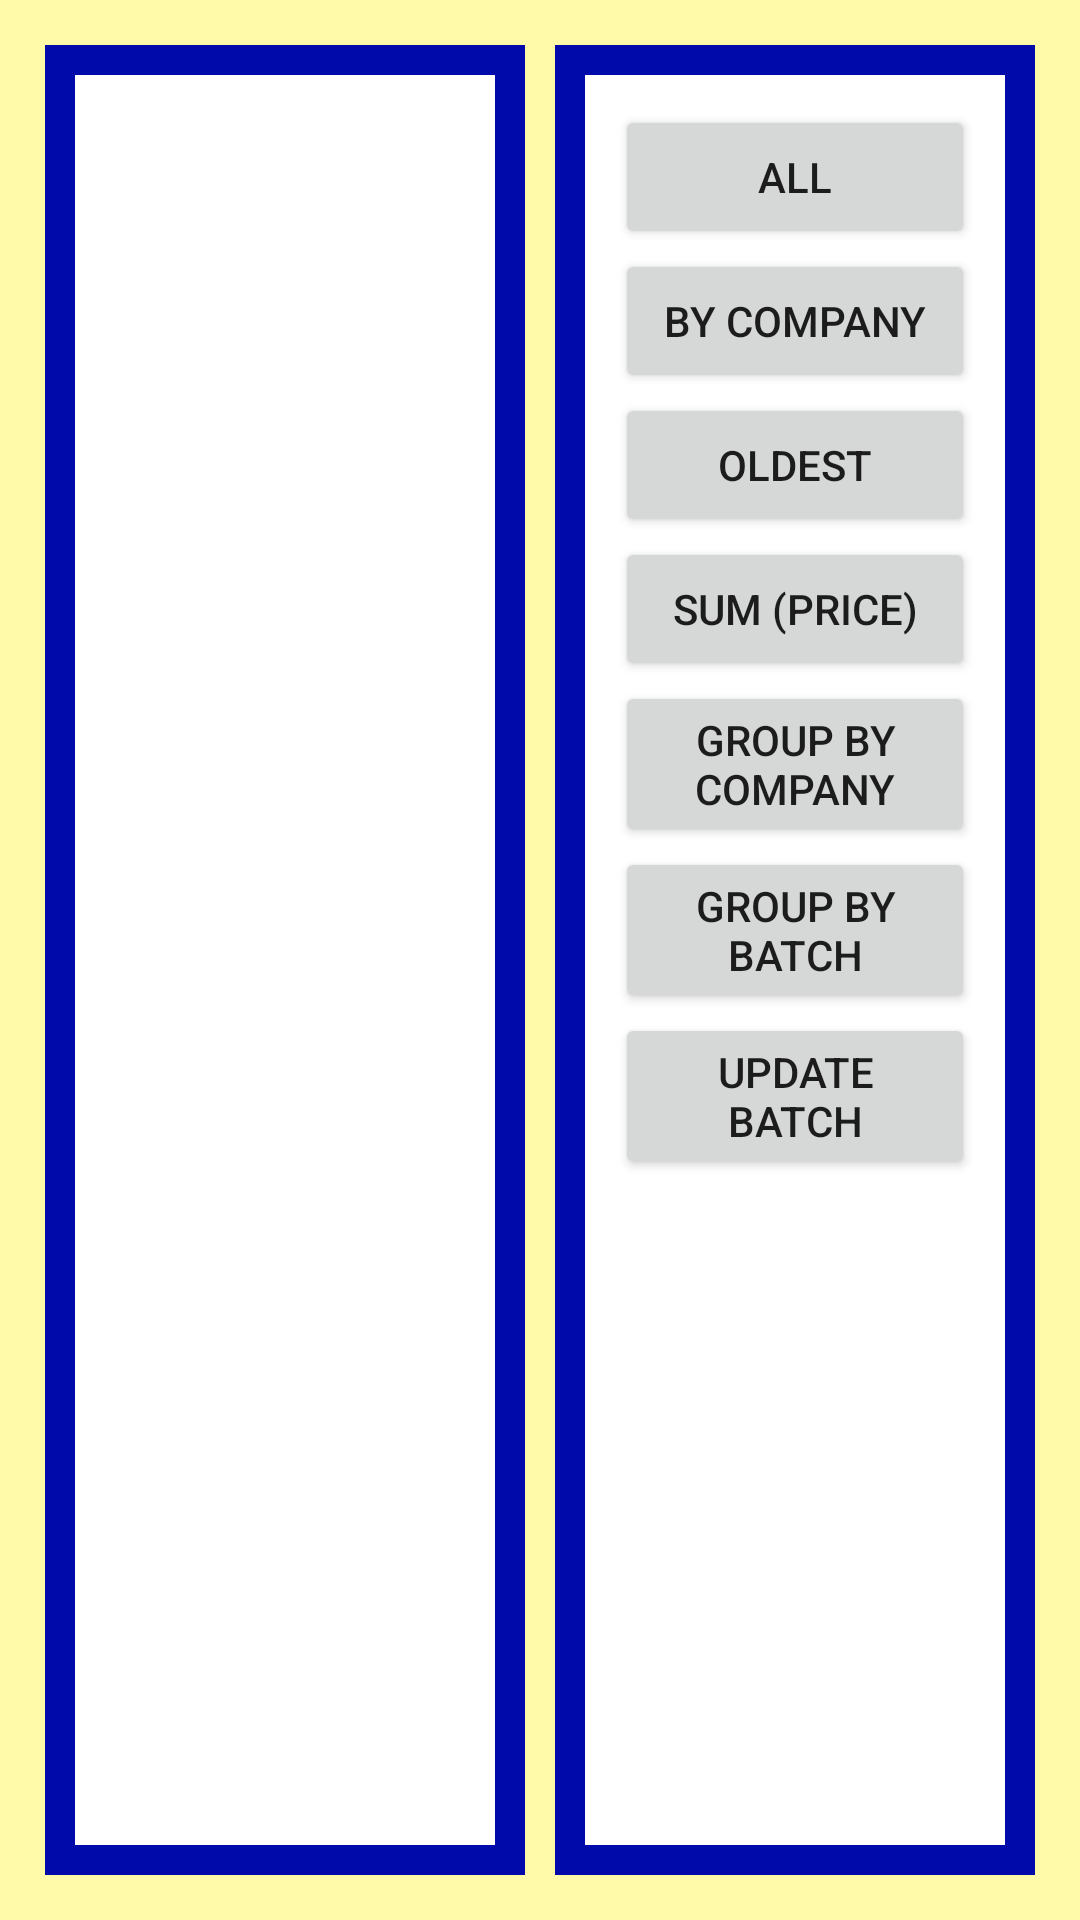

Android layout source for this screen:
<!-- AndroidManifest.xml: application theme Theme.MyPills -->
<!-- res/layout/activity_view_data.xml -->
<?xml version="1.0" encoding="utf-8"?>
<LinearLayout xmlns:android="http://schemas.android.com/apk/res/android"
    xmlns:app="http://schemas.android.com/apk/res-auto"
    xmlns:tools="http://schemas.android.com/tools"
    android:layout_width="match_parent"
    android:layout_height="match_parent"
    android:background="#FFFAAA"
    android:padding="10dp"
    tools:context=".ViewDataActivity"
    android:baselineAligned="false">

    <LinearLayout
        android:layout_width="match_parent"
        android:layout_height="match_parent"
        android:layout_weight="1"
        android:background="#000aaa"
        android:padding="10dp"
        android:layout_margin="5dp"
        android:orientation="vertical">

        <ListView
            android:id="@+id/lvPills"
            android:layout_width="wrap_content"
            android:layout_height="match_parent"
            android:background="#FFFFFF"
            android:divider="@color/colorAccent"
            android:dividerHeight="2dp"/>

    </LinearLayout>

    <LinearLayout
        android:layout_width="match_parent"
        android:layout_height="match_parent"
        android:layout_weight="1"
        android:background="#000aaa"
        android:padding="10dp"
        android:layout_margin="5dp"
        android:orientation="vertical">


        <LinearLayout
            android:layout_width="match_parent"
            android:layout_height="match_parent"
            android:background="#FFFFFF"
            android:padding="10dp"
            android:orientation="vertical">

            <Button
                android:onClick="viewAll"
                android:layout_width="match_parent"
                android:layout_height="wrap_content"
                android:text="All" />

            <Button
                android:onClick="byCompany"
                android:layout_width="match_parent"
                android:layout_height="wrap_content"
                android:text="By company" />

            <Button
                android:onClick="byOldest"
                android:layout_width="match_parent"
                android:layout_height="wrap_content"
                android:text="Oldest" />

            <Button
                android:onClick="viewSum"
                android:layout_width="match_parent"
                android:layout_height="wrap_content"
                android:text="Sum (price)" />

            <Button
                android:onClick="groupByCompany"
                android:layout_width="match_parent"
                android:layout_height="wrap_content"
                android:text="Group by company" />

            <Button
                android:onClick="groupByBatch"
                android:layout_width="match_parent"
                android:layout_height="wrap_content"
                android:text="Group by Batch" />

            <Button
                android:onClick="updateBatch"
                android:layout_width="match_parent"
                android:layout_height="wrap_content"
                android:text="Update Batch" />

        </LinearLayout>

    </LinearLayout>
</LinearLayout>
<!-- resources referenced by this layout -->
<resources>
  <style name="Theme.MyPills" parent="Theme.MaterialComponents.DayNight.DarkActionBar">
          
          <item name="colorPrimary">@color/purple_500</item>
          <item name="colorPrimaryVariant">@color/purple_700</item>
          <item name="colorOnPrimary">@color/white</item>
          
          <item name="colorSecondary">@color/teal_200</item>
          <item name="colorSecondaryVariant">@color/teal_700</item>
          <item name="colorOnSecondary">@color/black</item>
          
          <item name="android:statusBarColor" tools:targetApi="l">?attr/colorPrimaryVariant</item>
          
      </style>
  <!-- not gathered from this repository: default colours our renderer supplied (Android Studio template values) -->
  <color name="purple_500">#FF6200EE</color>
  <color name="purple_700">#FF3700B3</color>
  <color name="teal_200">#FF03DAC5</color>
  <color name="teal_700">#FF018786</color>
  <color name="black">#FF000000</color>
  <color name="white">#FFFFFFFF</color>
  <color name="colorAccent">#FF03DAC5</color>
</resources>
